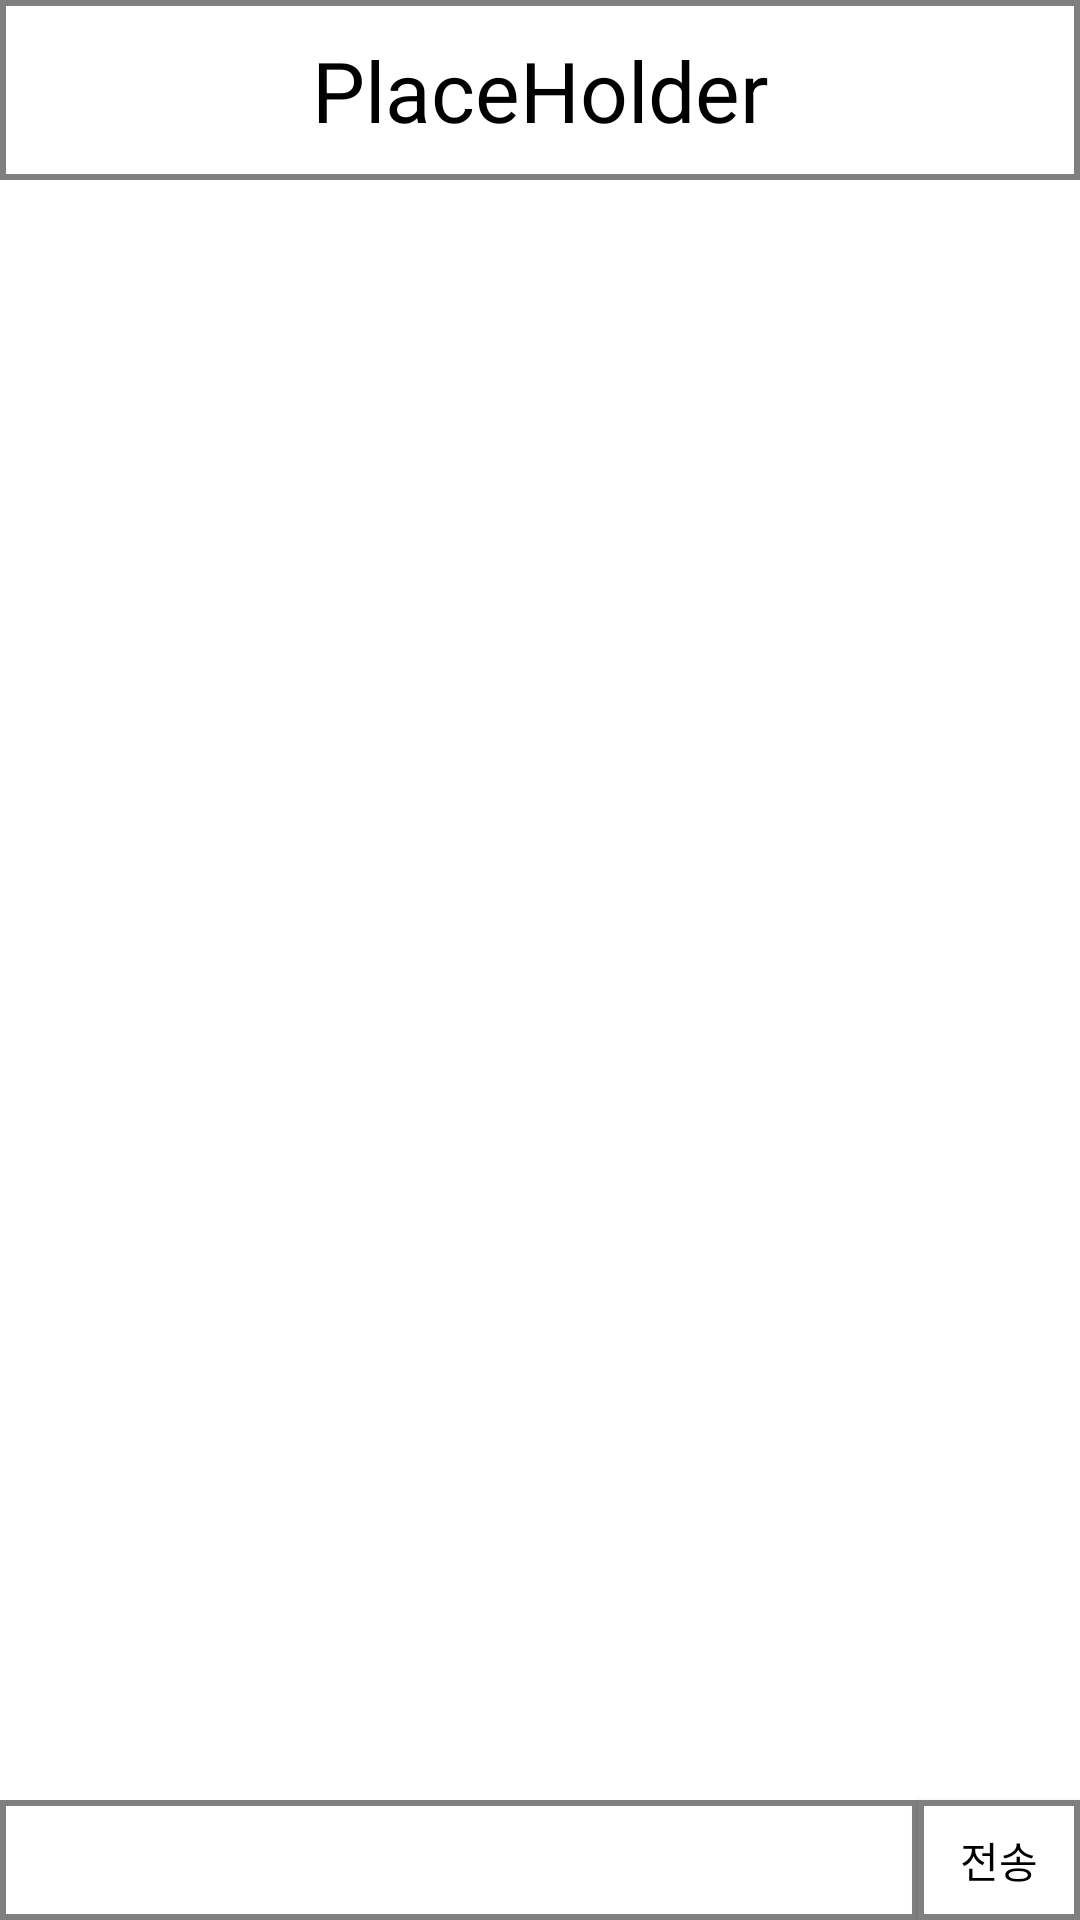

Write the Android layout XML for this screen, with the resource values it uses.
<!-- AndroidManifest.xml: application theme Theme.Moim -->
<!-- res/layout/activity_party_chat.xml -->
<?xml version="1.0" encoding="utf-8"?>
<androidx.constraintlayout.widget.ConstraintLayout xmlns:android="http://schemas.android.com/apk/res/android"
    android:layout_width="match_parent"
    android:layout_height="match_parent"
    xmlns:app="http://schemas.android.com/apk/res-auto">

    <TextView
        android:id="@+id/text_chat_name"
        android:layout_width="match_parent"
        android:layout_height="60dp"
        android:gravity="center"
        app:layout_constraintStart_toStartOf="parent"
        app:layout_constraintTop_toTopOf="parent"
        android:background="@drawable/text_box"
        android:text="@string/placeholder"
        android:textSize="28sp"
        android:textColor="@color/black"
        />

    <android.widget.Button
        android:id="@+id/button_menu"
        android:layout_width="40dp"
        android:layout_height="40dp"
        android:layout_marginTop="10dp"
        android:layout_marginEnd="13dp"
        android:background="@drawable/menu"
        app:layout_constraintEnd_toEndOf="parent"
        app:layout_constraintTop_toTopOf="parent"
        />

    <EditText
        android:id="@+id/edittext_chat_main"
        android:layout_width="0dp"
        android:layout_height="40dp"
        android:textSize="20sp"
        android:padding="5dp"
        android:gravity="center_vertical"
        android:background="@drawable/text_box"
        app:layout_constraintWidth_percent="0.85"
        app:layout_constraintBottom_toBottomOf="parent"
        app:layout_constraintStart_toStartOf="parent"
        />

    <android.widget.Button
        android:id="@+id/button_send"
        android:layout_width="0dp"
        android:layout_height="40dp"
        app:layout_constraintWidth_percent="0.15"
        app:layout_constraintBottom_toBottomOf="parent"
        app:layout_constraintEnd_toEndOf="parent"
        android:background="@drawable/text_box"
        android:text="@string/string_send"
        android:textColor="@color/black"
        />

    <androidx.recyclerview.widget.RecyclerView
        android:id="@+id/recycler_chat"
        android:layout_width="match_parent"
        android:layout_height="0dp"
        app:layout_constraintStart_toStartOf="parent"
        app:layout_constraintEnd_toEndOf="parent"
        app:layout_constraintBottom_toTopOf="@id/edittext_chat_main"
        app:layout_constraintTop_toBottomOf="@id/text_chat_name"
        />

</androidx.constraintlayout.widget.ConstraintLayout>
<!-- resources referenced by this layout -->
<resources>
  <color name="black">#FF000000</color>
  <!-- drawable text_box (drawable) -->
  <?xml version="1.0" encoding="utf-8"?>
  <shape xmlns:android="http://schemas.android.com/apk/res/android"
      android:shape="rectangle">
      <stroke android:width="2dp"
          android:color="#808080" />
      <solid android:color="@android:color/white" />
  </shape>
  <string name="placeholder">PlaceHolder</string>
  <string name="string_send">전송</string>
  <style name="Theme.Moim" parent="Theme.MaterialComponents.DayNight.DarkActionBar">
          
          <item name="colorPrimary">@color/indigo2</item>
          <item name="colorPrimaryVariant">@color/indigo1</item>
          <item name="colorOnPrimary">@color/white</item>
          
          <item name="colorSecondary">@color/teal_200</item>
          <item name="colorSecondaryVariant">@color/teal_700</item>
          <item name="colorOnSecondary">@color/black</item>
          
          <item name="android:statusBarColor">?attr/colorPrimaryVariant</item>
          
      </style>
  <color name="indigo2">#FF3030C0</color>
  <color name="indigo1">#FF2020A0</color>
  <color name="white">#FFFFFFFF</color>
  <color name="teal_200">#FF03DAC5</color>
  <color name="teal_700">#FF018786</color>
</resources>
